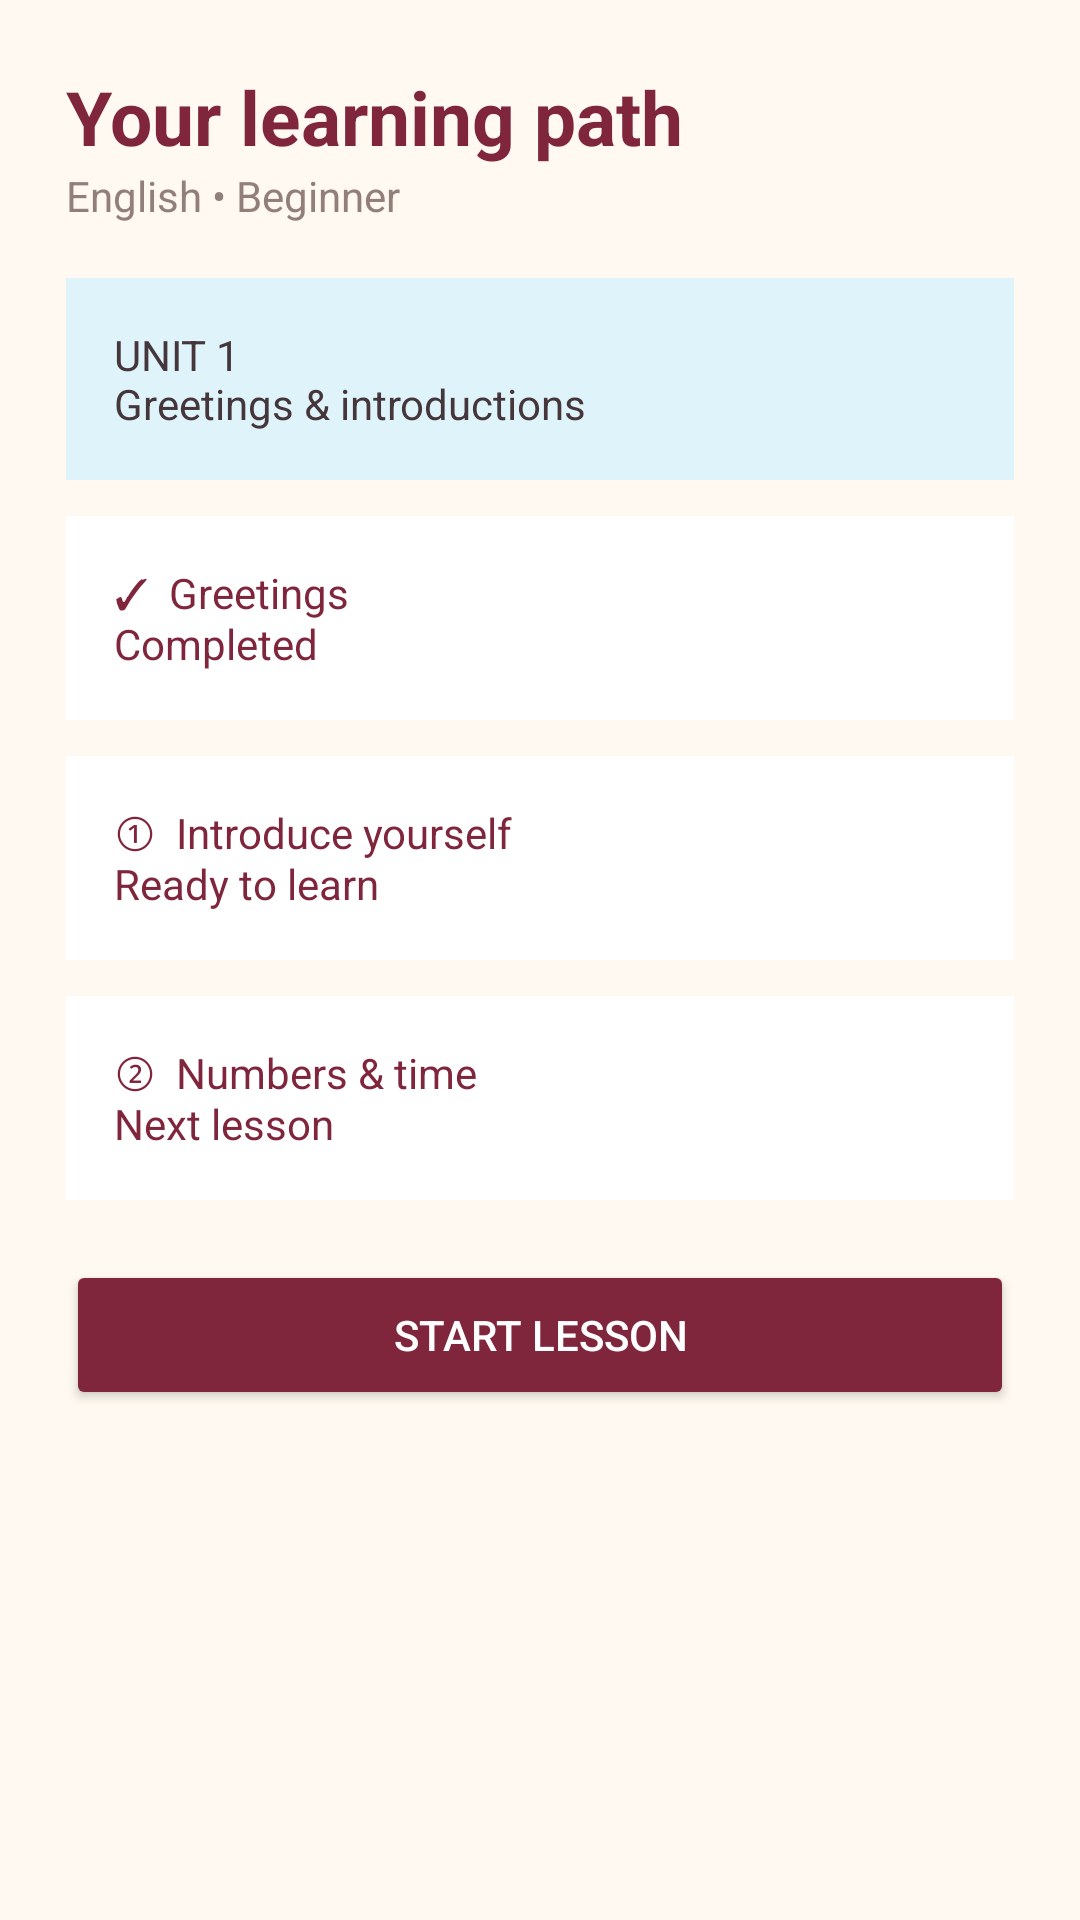

Produce the Android XML layout that renders to this screen, including the resource entries it uses.
<!-- AndroidManifest.xml: application theme Theme.Jessica_TIA -->
<!-- res/layout/activity_learning_path.xml -->
<?xml version="1.0" encoding="utf-8"?>
<ScrollView xmlns:android="http://schemas.android.com/apk/res/android" android:layout_width="match_parent" android:layout_height="match_parent" android:background="#FFF9F1"><LinearLayout android:layout_width="match_parent" android:layout_height="wrap_content" android:orientation="vertical" android:padding="22dp"><TextView android:layout_width="match_parent" android:layout_height="wrap_content" android:text="Your learning path" android:textColor="#7F263D" android:textSize="25sp" android:textStyle="bold"/><TextView android:layout_width="match_parent" android:layout_height="wrap_content" android:text="English • Beginner" android:textColor="#927F7A"/><TextView android:layout_width="match_parent" android:layout_height="wrap_content" android:layout_marginTop="18dp" android:background="#DFF3FB" android:padding="16dp" android:text="UNIT 1&#10;Greetings &amp; introductions" android:textColor="#44363A"/><TextView android:layout_width="match_parent" android:layout_height="wrap_content" android:layout_marginTop="12dp" android:background="#FFFFFF" android:padding="16dp" android:text="✓  Greetings&#10;Completed" android:textColor="#7F263D"/><TextView android:layout_width="match_parent" android:layout_height="wrap_content" android:layout_marginTop="12dp" android:background="#FFFFFF" android:padding="16dp" android:text="①  Introduce yourself&#10;Ready to learn" android:textColor="#7F263D"/><TextView android:layout_width="match_parent" android:layout_height="wrap_content" android:layout_marginTop="12dp" android:background="#FFFFFF" android:padding="16dp" android:text="②  Numbers &amp; time&#10;Next lesson" android:textColor="#7F263D"/><Button android:id="@+id/btnPathStart" android:layout_width="match_parent" android:layout_height="50dp" android:layout_marginTop="20dp" android:backgroundTint="#7F263D" android:text="Start lesson" android:textColor="#FFFFFF"/></LinearLayout></ScrollView>
<!-- resources referenced by this layout -->
<resources>
  <style name="Theme.Jessica_TIA" parent="Base.Theme.Jessica_TIA" />
  <style name="Base.Theme.Jessica_TIA" parent="Theme.Material3.DayNight.NoActionBar">
          <item name="colorPrimary">#8E304E</item>
          <item name="colorSecondary">#D9A7B7</item>
          <item name="android:statusBarColor">#8E304E</item>
          <item name="android:navigationBarColor">#FFF4E8</item>
          <item name="android:windowLightNavigationBar">true</item>
      </style>
</resources>
